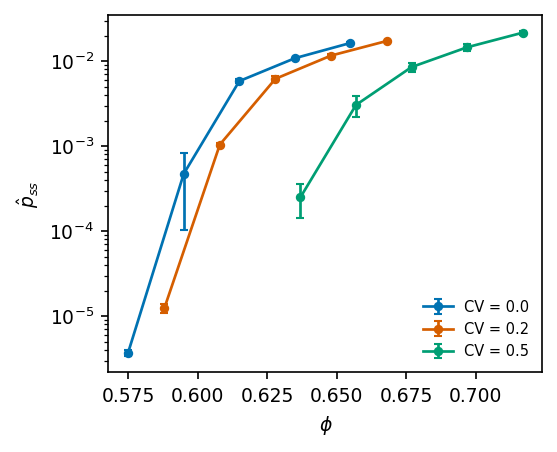

The data file committed next to this chart (first rows):
# M4_pss_vs_phi -- plotted data
# generated by make_figures.py at 2026-0…
# phase8_criticalstate.py, protocol cv-shear-v2, mu_p=0.3, lognormal, 3 seeds. Constant-volume steady-state gr…, one ladder per CV. y is LOG (four decade…
cv, figure, n, p_ss_hat, phi, sd
0.0, M4, 3, 3.7395395575923735e-06, 0.575, 3.193173930740732e-07
0.0, M4, 3, 0.0004725, 0.595, 0.0003682
0.0, M4, 3, 0.005822, 0.615, 0.0002914
0.0, M4, 3, 0.01082, 0.635, 0.000169
0.0, M4, 3, 0.01636, 0.655, 0.000217
0.2, M4, 3, 1.2354954585586472e-05, 0.588, 1.5715375780563045e-06
0.2, M4, 3, 0.001044, 0.608, 3.504310268381401e-05
0.2, M4, 3, 0.006197, 0.628, 0.0003987
0.2, M4, 3, 0.01162, 0.648, 0.0005563
0.2, M4, 3, 0.01723, 0.668, 0.0001302
0.5, M4, 3, 0.0002506, 0.637, 0.0001083
0.5, M4, 3, 0.003054, 0.657, 0.0008667
0.5, M4, 3, 0.00852, 0.677, 0.001039
0.5, M4, 3, 0.01456, 0.697, 0.001509
0.5, M4, 3, 0.02162, 0.717, 0.001146
